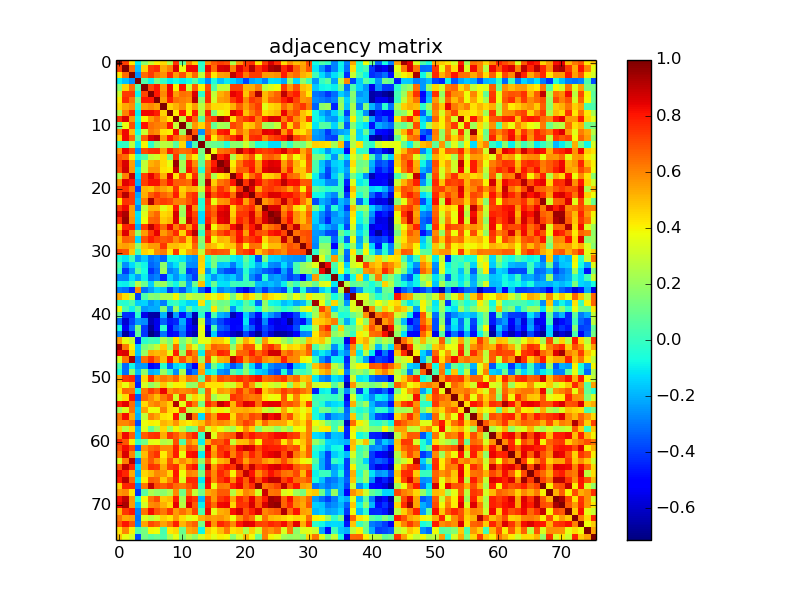

The table this chart was drawn from, first rows:
1.000000000000000000e+00, 7.295979999999999688e-01, 4.236750000000000238e-01, -1.019719999999999932e-01, 1.740700000000000025e-01, 3.085350000000000037e-01, 4.050270000000000259e-01, 4.475680000000000214e-01, 2.448909999999999976e-01, 7.513419999999999543e-01, 9.311700000000000532e-02, 6.049729999999999830e-01, 4.581310000000000104e-01, -2.960000000000000131e-02, 5.829689999999999594e-01, 6.822960000000000136e-01, 7.309550000000000214e-01, 7.048670000000000213e-01, 2.448279999999999901e-01, 5.760459999999999470e-01, 7.331520000000000259e-01, 7.540590000000000348e-01, 4.339199999999999724e-01, 7.325040000000000440e-01
7.295979999999999688e-01, 1.000000000000000000e+00, 6.469930000000000403e-01, -1.736459999999999948e-01, 4.590139999999999776e-01, 7.370090000000000252e-01, 7.653520000000000323e-01, 5.368290000000000006e-01, 6.086610000000000076e-01, 8.634669999999999845e-01, 3.761829999999999896e-01, 8.292610000000000259e-01, 8.316550000000000331e-01, -7.118000000000000195e-03, 8.352439999999999864e-01, 6.485530000000000461e-01, 8.600640000000000507e-01, 8.730620000000000047e-01, 6.094260000000000232e-01, 8.477909999999999613e-01, 7.542879999999999585e-01, 9.165389999999999926e-01, 7.531400000000000317e-01, 8.287700000000000067e-01
4.236750000000000238e-01, 6.469930000000000403e-01, 1.000000000000000000e+00, -2.605509999999999771e-01, 6.514469999999999983e-01, 7.341760000000000508e-01, 6.315399999999999903e-01, 5.833369999999999944e-01, 7.665769999999999529e-01, 5.584179999999999700e-01, 6.969610000000000527e-01, 4.935780000000000167e-01, 6.557950000000000168e-01, 2.825880000000000059e-01, 7.147689999999999877e-01, 4.276110000000000189e-01, 5.560310000000000530e-01, 5.696980000000000377e-01, 9.004370000000000429e-01, 8.098809999999999620e-01, 6.214539999999999509e-01, 7.362079999999999735e-01, 7.365019999999999900e-01, 5.636379999999999724e-01
-1.019719999999999932e-01, -1.736459999999999948e-01, -2.605509999999999771e-01, 1.000000000000000000e+00, 4.485100000000000198e-02, -9.096300000000000219e-02, 1.172210000000000057e-01, -4.841999999999999950e-03, -9.901200000000000279e-02, -5.807799999999999768e-02, -1.005869999999999959e-01, -6.793599999999999639e-02, 6.044599999999999973e-02, -1.027060000000000056e-01, -2.595430000000000237e-01, -5.249899999999999706e-02, -1.759139999999999870e-01, -1.009810000000000013e-01, -1.385170000000000012e-01, -2.146780000000000077e-01, -3.890000000000000124e-01, -2.249829999999999885e-01, -1.794709999999999916e-01, -2.850779999999999981e-01
1.740700000000000025e-01, 4.590139999999999776e-01, 6.514469999999999983e-01, 4.485100000000000198e-02, 1.000000000000000000e+00, 7.124730000000000230e-01, 8.036839999999999540e-01, 5.628400000000000070e-01, 8.281389999999999585e-01, 3.998619999999999952e-01, 8.124540000000000095e-01, 3.094379999999999908e-01, 6.776999999999999691e-01, 3.940949999999999731e-01, 7.080980000000000052e-01, 5.285000000000000114e-02, 2.840050000000000074e-01, 2.859909999999999952e-01, 7.291239999999999943e-01, 7.275599999999999845e-01, 5.174119999999999830e-01, 5.292109999999999870e-01, 6.149590000000000334e-01, 2.877319999999999878e-01
3.085350000000000037e-01, 7.370090000000000252e-01, 7.341760000000000508e-01, -9.096300000000000219e-02, 7.124730000000000230e-01, 1.000000000000000000e+00, 7.994430000000000147e-01, 5.938879999999999715e-01, 8.314789999999999681e-01, 5.636729999999999796e-01, 6.422769999999999868e-01, 6.213330000000000242e-01, 8.622969999999999802e-01, -2.082499999999999976e-02, 7.581940000000000346e-01, 2.884570000000000189e-01, 5.233269999999999866e-01, 5.769640000000000324e-01, 8.399980000000000224e-01, 8.151089999999999725e-01, 4.885619999999999963e-01, 6.732920000000000016e-01, 9.265860000000000207e-01, 5.074199999999999822e-01
4.050270000000000259e-01, 7.653520000000000323e-01, 6.315399999999999903e-01, 1.172210000000000057e-01, 8.036839999999999540e-01, 7.994430000000000147e-01, 1.000000000000000000e+00, 5.524900000000000366e-01, 7.919789999999999885e-01, 6.446349999999999580e-01, 6.132729999999999571e-01, 5.875890000000000279e-01, 9.079040000000000443e-01, 1.768830000000000124e-01, 7.610500000000000043e-01, 3.230469999999999731e-01, 5.562099999999999822e-01, 5.766660000000000119e-01, 7.339759999999999618e-01, 8.134759999999999769e-01, 5.925390000000000379e-01, 7.401159999999999961e-01, 6.938569999999999460e-01, 5.068160000000000442e-01
4.475680000000000214e-01, 5.368290000000000006e-01, 5.833369999999999944e-01, -4.841999999999999950e-03, 5.628400000000000070e-01, 5.938879999999999715e-01, 5.524900000000000366e-01, 1.000000000000000000e+00, 4.625509999999999899e-01, 5.227990000000000137e-01, 5.916949999999999710e-01, 4.334609999999999852e-01, 5.533289999999999598e-01, 2.712700000000000111e-01, 5.566379999999999661e-01, 4.492539999999999867e-01, 4.475759999999999739e-01, 4.355260000000000242e-01, 5.179409999999999847e-01, 6.707140000000000324e-01, 5.481620000000000381e-01, 6.599969999999999448e-01, 7.384450000000000180e-01, 3.552790000000000115e-01
2.448909999999999976e-01, 6.086610000000000076e-01, 7.665769999999999529e-01, -9.901200000000000279e-02, 8.281389999999999585e-01, 8.314789999999999681e-01, 7.919789999999999885e-01, 4.625509999999999899e-01, 1.000000000000000000e+00, 4.123009999999999731e-01, 8.067069999999999519e-01, 4.051290000000000169e-01, 8.032359999999999500e-01, 2.543799999999999950e-01, 7.881259999999999932e-01, 1.369680000000000064e-01, 3.608540000000000081e-01, 4.096119999999999761e-01, 8.596559999999999757e-01, 8.088199999999999834e-01, 4.961690000000000267e-01, 6.156340000000000146e-01, 7.079260000000000552e-01, 4.336979999999999724e-01
7.513419999999999543e-01, 8.634669999999999845e-01, 5.584179999999999700e-01, -5.807799999999999768e-02, 3.998619999999999952e-01, 5.636729999999999796e-01, 6.446349999999999580e-01, 5.227990000000000137e-01, 4.123009999999999731e-01, 1.000000000000000000e+00, 3.004830000000000001e-01, 8.194709999999999495e-01, 6.579540000000000388e-01, 6.721299999999999497e-02, 6.909140000000000281e-01, 7.462729999999999642e-01, 9.577189999999999870e-01, 8.875990000000000268e-01, 4.284049999999999803e-01, 6.764050000000000340e-01, 7.430160000000000098e-01, 7.936450000000000449e-01, 6.168989999999999752e-01, 7.973700000000000232e-01
9.311700000000000532e-02, 3.761829999999999896e-01, 6.969610000000000527e-01, -1.005869999999999959e-01, 8.124540000000000095e-01, 6.422769999999999868e-01, 6.132729999999999571e-01, 5.916949999999999710e-01, 8.067069999999999519e-01, 3.004830000000000001e-01, 1.000000000000000000e+00, 2.051550000000000040e-01, 5.697410000000000529e-01, 4.548690000000000233e-01, 6.385669999999999957e-01, 9.376099999999999712e-02, 2.341429999999999900e-01, 2.123780000000000112e-01, 7.205030000000000046e-01, 6.695149999999999713e-01, 4.605670000000000042e-01, 4.924890000000000101e-01, 6.143939999999999957e-01, 2.235379999999999867e-01
6.049729999999999830e-01, 8.292610000000000259e-01, 4.935780000000000167e-01, -6.793599999999999639e-02, 3.094379999999999908e-01, 6.213330000000000242e-01, 5.875890000000000279e-01, 4.334609999999999852e-01, 4.051290000000000169e-01, 8.194709999999999495e-01, 2.051550000000000040e-01, 1.000000000000000000e+00, 6.855489999999999640e-01, -2.493160000000000098e-01, 6.585919999999999552e-01, 5.556940000000000213e-01, 7.905550000000000077e-01, 8.181990000000000096e-01, 4.404589999999999894e-01, 6.437570000000000237e-01, 5.416680000000000383e-01, 7.067689999999999806e-01, 6.854409999999999670e-01, 8.505960000000000187e-01
4.581310000000000104e-01, 8.316550000000000331e-01, 6.557950000000000168e-01, 6.044599999999999973e-02, 6.776999999999999691e-01, 8.622969999999999802e-01, 9.079040000000000443e-01, 5.533289999999999598e-01, 8.032359999999999500e-01, 6.579540000000000388e-01, 5.697410000000000529e-01, 6.855489999999999640e-01, 1.000000000000000000e+00, 3.778999999999999720e-02, 7.829829999999999846e-01, 4.132109999999999950e-01, 5.911859999999999893e-01, 6.759880000000000333e-01, 7.612459999999999782e-01, 8.403570000000000206e-01, 5.226910000000000167e-01, 7.639000000000000234e-01, 7.762189999999999923e-01, 5.939440000000000275e-01
-2.960000000000000131e-02, -7.118000000000000195e-03, 2.825880000000000059e-01, -1.027060000000000056e-01, 3.940949999999999731e-01, -2.082499999999999976e-02, 1.768830000000000124e-01, 2.712700000000000111e-01, 2.543799999999999950e-01, 6.721299999999999497e-02, 4.548690000000000233e-01, -2.493160000000000098e-01, 3.778999999999999720e-02, 1.000000000000000000e+00, 1.299490000000000089e-01, 1.055050000000000016e-01, 8.001800000000000579e-02, -4.258399999999999685e-02, 1.790769999999999862e-01, 1.733439999999999981e-01, 3.087810000000000277e-01, 1.517239999999999978e-01, -4.626899999999999763e-02, -3.581399999999999861e-02
5.829689999999999594e-01, 8.352439999999999864e-01, 7.147689999999999877e-01, -2.595430000000000237e-01, 7.080980000000000052e-01, 7.581940000000000346e-01, 7.610500000000000043e-01, 5.566379999999999661e-01, 7.881259999999999932e-01, 6.909140000000000281e-01, 6.385669999999999957e-01, 6.585919999999999552e-01, 7.829829999999999846e-01, 1.299490000000000089e-01, 1.000000000000000000e+00, 3.781979999999999786e-01, 6.366060000000000052e-01, 6.618169999999999886e-01, 7.022720000000000073e-01, 9.129410000000000025e-01, 7.875389999999999890e-01, 8.465519999999999712e-01, 7.615279999999999827e-01, 7.286369999999999791e-01
6.822960000000000136e-01, 6.485530000000000461e-01, 4.276110000000000189e-01, -5.249899999999999706e-02, 5.285000000000000114e-02, 2.884570000000000189e-01, 3.230469999999999731e-01, 4.492539999999999867e-01, 1.369680000000000064e-01, 7.462729999999999642e-01, 9.376099999999999712e-02, 5.556940000000000213e-01, 4.132109999999999950e-01, 1.055050000000000016e-01, 3.781979999999999786e-01, 1.000000000000000000e+00, 7.934970000000000079e-01, 8.512990000000000279e-01, 2.421339999999999881e-01, 4.671980000000000022e-01, 5.807170000000000387e-01, 6.978839999999999488e-01, 3.662320000000000020e-01, 6.478300000000000169e-01
7.309550000000000214e-01, 8.600640000000000507e-01, 5.560310000000000530e-01, -1.759139999999999870e-01, 2.840050000000000074e-01, 5.233269999999999866e-01, 5.562099999999999822e-01, 4.475759999999999739e-01, 3.608540000000000081e-01, 9.577189999999999870e-01, 2.341429999999999900e-01, 7.905550000000000077e-01, 5.911859999999999893e-01, 8.001800000000000579e-02, 6.366060000000000052e-01, 7.934970000000000079e-01, 1.000000000000000000e+00, 9.159540000000000459e-01, 4.047789999999999999e-01, 6.275889999999999525e-01, 7.547329999999999872e-01, 7.842209999999999459e-01, 5.713449999999999918e-01, 8.232890000000000486e-01
7.048670000000000213e-01, 8.730620000000000047e-01, 5.696980000000000377e-01, -1.009810000000000013e-01, 2.859909999999999952e-01, 5.769640000000000324e-01, 5.766660000000000119e-01, 4.355260000000000242e-01, 4.096119999999999761e-01, 8.875990000000000268e-01, 2.123780000000000112e-01, 8.181990000000000096e-01, 6.759880000000000333e-01, -4.258399999999999685e-02, 6.618169999999999886e-01, 8.512990000000000279e-01, 9.159540000000000459e-01, 1.000000000000000000e+00, 4.678089999999999749e-01, 6.757520000000000193e-01, 6.658100000000000129e-01, 8.065579999999999972e-01, 5.887430000000000163e-01, 8.483680000000000110e-01
2.448279999999999901e-01, 6.094260000000000232e-01, 9.004370000000000429e-01, -1.385170000000000012e-01, 7.291239999999999943e-01, 8.399980000000000224e-01, 7.339759999999999618e-01, 5.179409999999999847e-01, 8.596559999999999757e-01, 4.284049999999999803e-01, 7.205030000000000046e-01, 4.404589999999999894e-01, 7.612459999999999782e-01, 1.790769999999999862e-01, 7.022720000000000073e-01, 2.421339999999999881e-01, 4.047789999999999999e-01, 4.678089999999999749e-01, 1.000000000000000000e+00, 8.062749999999999639e-01, 4.785320000000000129e-01, 6.462860000000000271e-01, 7.644929999999999781e-01, 4.452389999999999959e-01
5.760459999999999470e-01, 8.477909999999999613e-01, 8.098809999999999620e-01, -2.146780000000000077e-01, 7.275599999999999845e-01, 8.151089999999999725e-01, 8.134759999999999769e-01, 6.707140000000000324e-01, 8.088199999999999834e-01, 6.764050000000000340e-01, 6.695149999999999713e-01, 6.437570000000000237e-01, 8.403570000000000206e-01, 1.733439999999999981e-01, 9.129410000000000025e-01, 4.671980000000000022e-01, 6.275889999999999525e-01, 6.757520000000000193e-01, 8.062749999999999639e-01, 1.000000000000000000e+00, 7.544440000000000035e-01, 9.188600000000000101e-01, 8.169279999999999875e-01, 6.798389999999999711e-01
7.331520000000000259e-01, 7.542879999999999585e-01, 6.214539999999999509e-01, -3.890000000000000124e-01, 5.174119999999999830e-01, 4.885619999999999963e-01, 5.925390000000000379e-01, 5.481620000000000381e-01, 4.961690000000000267e-01, 7.430160000000000098e-01, 4.605670000000000042e-01, 5.416680000000000383e-01, 5.226910000000000167e-01, 3.087810000000000277e-01, 7.875389999999999890e-01, 5.807170000000000387e-01, 7.547329999999999872e-01, 6.658100000000000129e-01, 4.785320000000000129e-01, 7.544440000000000035e-01, 1.000000000000000000e+00, 8.561919999999999531e-01, 5.509110000000000396e-01, 7.219529999999999559e-01
7.540590000000000348e-01, 9.165389999999999926e-01, 7.362079999999999735e-01, -2.249829999999999885e-01, 5.292109999999999870e-01, 6.732920000000000016e-01, 7.401159999999999961e-01, 6.599969999999999448e-01, 6.156340000000000146e-01, 7.936450000000000449e-01, 4.924890000000000101e-01, 7.067689999999999806e-01, 7.639000000000000234e-01, 1.517239999999999978e-01, 8.465519999999999712e-01, 6.978839999999999488e-01, 7.842209999999999459e-01, 8.065579999999999972e-01, 6.462860000000000271e-01, 9.188600000000000101e-01, 8.561919999999999531e-01, 1.000000000000000000e+00, 7.228200000000000180e-01, 7.747319999999999762e-01
4.339199999999999724e-01, 7.531400000000000317e-01, 7.365019999999999900e-01, -1.794709999999999916e-01, 6.149590000000000334e-01, 9.265860000000000207e-01, 6.938569999999999460e-01, 7.384450000000000180e-01, 7.079260000000000552e-01, 6.168989999999999752e-01, 6.143939999999999957e-01, 6.854409999999999670e-01, 7.762189999999999923e-01, -4.626899999999999763e-02, 7.615279999999999827e-01, 3.662320000000000020e-01, 5.713449999999999918e-01, 5.887430000000000163e-01, 7.644929999999999781e-01, 8.169279999999999875e-01, 5.509110000000000396e-01, 7.228200000000000180e-01, 1.000000000000000000e+00, 5.687429999999999986e-01
7.325040000000000440e-01, 8.287700000000000067e-01, 5.636379999999999724e-01, -2.850779999999999981e-01, 2.877319999999999878e-01, 5.074199999999999822e-01, 5.068160000000000442e-01, 3.552790000000000115e-01, 4.336979999999999724e-01, 7.973700000000000232e-01, 2.235379999999999867e-01, 8.505960000000000187e-01, 5.939440000000000275e-01, -3.581399999999999861e-02, 7.286369999999999791e-01, 6.478300000000000169e-01, 8.232890000000000486e-01, 8.483680000000000110e-01, 4.452389999999999959e-01, 6.798389999999999711e-01, 7.219529999999999559e-01, 7.747319999999999762e-01, 5.687429999999999986e-01, 1.000000000000000000e+00
8.659099999999999575e-01, 9.288149999999999462e-01, 5.610870000000000024e-01, -1.178450000000000053e-01, 3.459119999999999973e-01, 5.934899999999999620e-01, 6.546659999999999702e-01, 4.450959999999999916e-01, 4.751659999999999773e-01, 8.692239999999999966e-01, 2.098990000000000022e-01, 8.337930000000000064e-01, 7.060020000000000184e-01, -1.251700000000000035e-01, 7.584640000000000271e-01, 6.729190000000000449e-01, 8.571950000000000403e-01, 8.748869999999999703e-01, 4.694180000000000019e-01, 7.448360000000000536e-01, 7.490449999999999608e-01, 8.627340000000000009e-01, 6.316580000000000528e-01, 8.722750000000000226e-01
7.599609999999999976e-01, 9.572589999999999710e-01, 5.791450000000000209e-01, -1.306029999999999969e-01, 3.785890000000000088e-01, 6.605159999999999920e-01, 6.778419999999999446e-01, 4.722189999999999999e-01, 5.161360000000000392e-01, 8.529529999999999612e-01, 2.910610000000000142e-01, 8.839979999999999505e-01, 7.472600000000000353e-01, -1.257769999999999999e-01, 7.980709999999999749e-01, 6.207949999999999857e-01, 8.437590000000000368e-01, 8.702630000000000088e-01, 5.208639999999999937e-01, 7.792799999999999727e-01, 7.010189999999999477e-01, 8.582659999999999734e-01, 7.051089999999999858e-01, 8.673380000000000534e-01
4.464480000000000115e-01, 7.723609999999999642e-01, 7.968359999999999888e-01, -2.120599999999999985e-01, 7.342340000000000533e-01, 9.004280000000000062e-01, 7.859199999999999520e-01, 6.526440000000000019e-01, 8.360880000000000534e-01, 6.134399999999999853e-01, 7.558829999999999716e-01, 5.761899999999999800e-01, 8.117990000000000483e-01, 1.232039999999999941e-01, 8.627200000000000424e-01, 3.899299999999999988e-01, 5.556050000000000155e-01, 5.870539999999999647e-01, 8.202669999999999684e-01, 9.055560000000000276e-01, 6.627870000000000150e-01, 8.048349999999999671e-01, 8.950630000000000530e-01, 5.692639999999999922e-01
5.871330000000000160e-01, 8.558970000000000189e-01, 6.048489999999999700e-01, 1.824919999999999876e-01, 5.612639999999999851e-01, 7.333049999999999846e-01, 8.436280000000000445e-01, 5.587870000000000337e-01, 6.473649999999999682e-01, 7.683290000000000397e-01, 4.531990000000000185e-01, 7.705269999999999619e-01, 9.186109999999999554e-01, -1.052699999999999990e-02, 7.350529999999999564e-01, 5.803730000000000278e-01, 7.036649999999999849e-01, 7.781209999999999516e-01, 6.589199999999999502e-01, 8.074829999999999508e-01, 5.550859999999999683e-01, 8.128539999999999655e-01, 6.988240000000000007e-01, 6.731780000000000541e-01
5.023020000000000262e-01, 6.699699999999999545e-01, 6.467000000000000526e-01, -1.360099999999999920e-01, 6.966299999999999715e-01, 7.949619999999999465e-01, 7.209250000000000380e-01, 6.833569999999999922e-01, 7.097999999999999865e-01, 5.877879999999999772e-01, 6.843740000000000379e-01, 4.624099999999999877e-01, 7.228269999999999973e-01, 1.653030000000000055e-01, 7.804790000000000338e-01, 3.902800000000000158e-01, 5.133320000000000105e-01, 4.976119999999999988e-01, 6.307709999999999706e-01, 8.168009999999999993e-01, 6.895259999999999723e-01, 7.501560000000000450e-01, 8.021200000000000552e-01, 4.487479999999999802e-01
5.367960000000000509e-01, 5.570880000000000276e-01, 5.228519999999999834e-01, 1.825340000000000018e-01, 4.936670000000000225e-01, 5.644479999999999498e-01, 5.668750000000000178e-01, 7.473849999999999660e-01, 4.922429999999999861e-01, 5.044610000000000483e-01, 4.600429999999999797e-01, 4.246309999999999807e-01, 6.550810000000000244e-01, 1.307740000000000014e-01, 5.357150000000000523e-01, 4.954000000000000070e-01, 4.051759999999999806e-01, 4.781719999999999859e-01, 4.843080000000000163e-01, 6.809460000000000512e-01, 4.003979999999999762e-01, 6.446549999999999780e-01, 6.269409999999999705e-01, 3.685499999999999887e-01
7.180600000000000316e-01, 6.889790000000000081e-01, 4.789200000000000124e-01, 2.385999999999999927e-02, 4.597800000000000220e-01, 4.210690000000000266e-01, 5.863329999999999931e-01, 6.215019999999999989e-01, 4.213689999999999936e-01, 7.421870000000000411e-01, 4.018630000000000257e-01, 5.412069999999999936e-01, 5.851340000000000430e-01, 2.902480000000000060e-01, 6.601759999999999851e-01, 7.093049999999999633e-01, 6.855290000000000550e-01, 6.756520000000000303e-01, 3.510480000000000267e-01, 6.875670000000000393e-01, 7.373699999999999699e-01, 7.898640000000000105e-01, 4.908330000000000193e-01, 6.047630000000000505e-01
-6.948000000000000009e-02, -1.080740000000000034e-01, 1.908500000000000127e-02, -2.504589999999999872e-01, -1.586780000000000135e-01, -3.041719999999999979e-01, -2.610109999999999930e-01, -3.353499999999999814e-01, -7.378700000000000536e-02, -7.688799999999999801e-02, -1.072010000000000046e-01, -2.204679999999999973e-01, -2.463930000000000009e-01, 4.704590000000000161e-01, -5.639000000000000262e-02, 1.312860000000000138e-01, 4.740799999999999875e-02, 4.226200000000000095e-02, -8.942100000000000048e-02, -1.210939999999999933e-01, 8.224800000000000166e-02, -7.968200000000000283e-02, -3.761939999999999729e-01, 1.337659999999999960e-01
4.454199999999999826e-02, -2.526760000000000117e-01, -1.306400000000000061e-01, -8.526000000000000592e-03, -7.862900000000000444e-02, -3.322599999999999998e-01, -2.895829999999999793e-01, 1.791560000000000097e-01, -2.048550000000000093e-01, -1.151009999999999950e-01, 6.538099999999999468e-02, -2.622869999999999924e-01, -2.694630000000000081e-01, 4.532070000000000265e-01, -9.600400000000000600e-02, 1.386799999999999977e-01, -1.660649999999999904e-01, -1.577369999999999883e-01, -2.883870000000000045e-01, -1.375959999999999961e-01, 2.449799999999999894e-02, -8.333200000000000329e-02, -2.101349999999999885e-01, -8.925099999999999700e-02
-8.736000000000000709e-03, -4.030869999999999731e-01, -2.412370000000000070e-01, 7.498000000000000498e-02, -6.509600000000000108e-02, -4.071819999999999884e-01, -3.192130000000000245e-01, 2.124500000000000000e-01, -2.835759999999999947e-01, -2.277470000000000050e-01, 4.945700000000000096e-02, -4.126819999999999933e-01, -3.738630000000000009e-01, 4.311169999999999725e-01, -2.463609999999999967e-01, -4.390899999999999664e-02, -3.045430000000000081e-01, -3.790629999999999833e-01, -3.984340000000000104e-01, -2.588079999999999825e-01, -3.600799999999999834e-02, -2.099239999999999995e-01, -2.620779999999999776e-01, -3.328780000000000072e-01
-2.770039999999999725e-01, -2.794769999999999754e-01, -1.203390000000000015e-01, -2.309460000000000124e-01, -9.694800000000000639e-02, -3.158799999999999941e-01, -2.734010000000000051e-01, -4.386840000000000184e-01, -1.427940000000000043e-01, -2.459570000000000090e-01, -1.435619999999999952e-01, -2.739809999999999746e-01, -3.991979999999999973e-01, 2.210590000000000055e-01, -1.119890000000000052e-01, -2.460259999999999947e-01, -1.490599999999999981e-01, -1.925840000000000052e-01, -1.580620000000000080e-01, -2.662900000000000267e-01, -7.690000000000000438e-04, -2.712970000000000104e-01, -3.679310000000000080e-01, -3.352499999999999925e-02
-9.127000000000000390e-02, -9.416199999999999570e-02, -7.099000000000000275e-03, 2.701100000000000168e-01, 1.087140000000000051e-01, -1.450400000000000023e-01, 1.646219999999999906e-01, 2.043820000000000081e-01, 2.692699999999999955e-02, -8.105099999999999805e-02, 1.268920000000000048e-01, -2.246980000000000088e-01, 1.074579999999999980e-01, 5.035429999999999628e-01, -1.246909999999999963e-01, 1.038639999999999980e-01, -1.118380000000000069e-01, -1.244249999999999939e-01, 1.783900000000000069e-02, -3.621000000000000087e-03, 1.115799999999999952e-02, 5.049499999999999822e-02, -1.788599999999999912e-01, -2.041679999999999884e-01
-2.831429999999999780e-01, -3.133449999999999847e-01, -4.237000000000000210e-01, 5.924810000000000354e-01, -3.141300000000000203e-01, -2.306209999999999927e-01, -1.413119999999999932e-01, -1.707190000000000096e-01, -3.957490000000000174e-01, -2.479590000000000127e-01, -3.582759999999999834e-01, -1.915209999999999968e-01, -9.560899999999999954e-02, -3.492029999999999856e-01, -5.213200000000000056e-01, -1.006439999999999974e-01, -2.816779999999999839e-01, -2.244430000000000036e-01, -2.711740000000000261e-01, -4.417010000000000103e-01, -5.520209999999999839e-01, -4.010639999999999761e-01, -2.638329999999999842e-01, -4.063260000000000205e-01
5.435419999999999696e-01, 4.425490000000000257e-01, 3.029890000000000083e-01, -3.890089999999999937e-01, 4.415000000000000174e-02, 1.666739999999999888e-01, 1.459060000000000079e-01, 2.415609999999999979e-01, 2.476500000000000090e-01, 3.997299999999999742e-01, 1.596700000000000064e-01, 3.083580000000000210e-01, 2.582749999999999768e-01, 2.510220000000000229e-01, 4.247730000000000117e-01, 3.561460000000000181e-01, 4.406169999999999809e-01, 3.607159999999999811e-01, 1.333540000000000003e-01, 3.479539999999999855e-01, 5.002900000000000125e-01, 4.274580000000000046e-01, 2.731629999999999892e-01, 5.006819999999999604e-01
-1.982199999999999934e-02, -3.530300000000000105e-02, 3.615199999999999664e-02, -1.557340000000000113e-01, -1.434060000000000057e-01, -2.472239999999999993e-01, -1.937750000000000028e-01, -2.918859999999999788e-01, -3.597399999999999903e-02, 8.685000000000000012e-03, -8.277800000000000435e-02, -1.391729999999999912e-01, -1.335369999999999890e-01, 4.338659999999999739e-01, -1.332799999999999957e-02, 2.008999999999999952e-01, 1.091229999999999978e-01, 1.248370000000000035e-01, -6.753599999999999881e-02, -1.005560000000000065e-01, 6.278799999999999659e-02, -4.968199999999999700e-02, -3.265259999999999829e-01, 1.893529999999999935e-01
3.817280000000000117e-01, 2.947999999999999926e-02, -8.706400000000000250e-02, 6.745099999999999707e-02, -2.433079999999999965e-01, -2.119099999999999873e-01, -2.116909999999999903e-01, 1.502749999999999919e-01, -2.548869999999999747e-01, 1.931910000000000016e-01, -1.310260000000000036e-01, 9.422300000000000120e-02, -8.248800000000000576e-02, 3.154099999999999959e-02, 1.760999999999999979e-03, 4.283819999999999850e-01, 1.363820000000000032e-01, 1.967899999999999927e-01, -2.546329999999999982e-01, -3.313699999999999979e-02, 1.012760000000000049e-01, 1.063290000000000068e-01, -6.147199999999999886e-02, 2.143259999999999887e-01
1.062820000000000015e-01, -4.157859999999999889e-01, -4.195670000000000233e-01, -3.640499999999999986e-02, -5.524350000000000094e-01, -6.505199999999999871e-01, -6.555069999999999508e-01, -1.945169999999999955e-01, -6.513679999999999470e-01, -2.314180000000000126e-01, -4.769519999999999871e-01, -2.490789999999999949e-01, -6.329329999999999679e-01, -2.405799999999999952e-02, -4.505520000000000080e-01, 3.890799999999999814e-02, -1.925090000000000134e-01, -2.390629999999999977e-01, -6.306749999999999856e-01, -5.028280000000000527e-01, -1.421169999999999933e-01, -3.226080000000000059e-01, -4.811730000000000174e-01, -1.411509999999999987e-01
-3.219949999999999757e-01, -5.836569999999999814e-01, -3.813270000000000270e-01, -2.375269999999999881e-01, -2.590810000000000057e-01, -6.229810000000000070e-01, -5.526459999999999706e-01, -3.325609999999999955e-01, -4.607539999999999969e-01, -4.357590000000000074e-01, -2.089199999999999946e-01, -4.851369999999999849e-01, -6.723919999999999897e-01, 2.991230000000000278e-01, -4.014630000000000143e-01, -2.775790000000000202e-01, -3.846410000000000107e-01, -4.634530000000000038e-01, -4.940410000000000079e-01, -5.218570000000000153e-01, -1.055539999999999951e-01, -4.645380000000000065e-01, -5.700389999999999624e-01, -2.719889999999999808e-01
-6.715000000000000135e-02, -5.393499999999999961e-01, -3.081209999999999782e-01, 1.296420000000000072e-01, -4.009690000000000198e-01, -6.733550000000000368e-01, -5.433489999999999709e-01, -2.910400000000000140e-02, -5.290650000000000075e-01, -3.438169999999999837e-01, -2.600250000000000061e-01, -5.018319999999999448e-01, -5.776580000000000048e-01, 3.762750000000000261e-01, -5.518800000000000372e-01, 4.793900000000000244e-02, -3.364130000000000176e-01, -3.803599999999999759e-01, -4.977619999999999822e-01, -4.855860000000000176e-01, -2.047710000000000086e-01, -3.416750000000000065e-01, -5.476440000000000197e-01, -3.712579999999999769e-01
-2.817129999999999912e-01, -6.647180000000000311e-01, -4.764829999999999899e-01, 8.554200000000000692e-02, -4.063709999999999822e-01, -7.141030000000000433e-01, -6.299529999999999852e-01, -2.997119999999999784e-01, -5.294929999999999914e-01, -4.731750000000000123e-01, -3.156399999999999761e-01, -5.731629999999999781e-01, -6.402809999999999890e-01, 3.515699999999999936e-01, -6.378899999999999570e-01, -1.483059999999999934e-01, -4.430959999999999899e-01, -4.690090000000000092e-01, -5.979849999999999888e-01, -6.432700000000000085e-01, -3.822679999999999967e-01, -5.726890000000000036e-01, -6.761859999999999538e-01, -4.168830000000000036e-01
5.573740000000000361e-01, 3.678779999999999828e-01, 2.934490000000000154e-01, -4.595659999999999745e-01, -2.555699999999999986e-02, 2.777699999999999961e-02, 2.755000000000000070e-03, 2.412390000000000090e-01, 1.307059999999999889e-01, 4.297030000000000016e-01, 1.429209999999999925e-01, 2.832910000000000150e-01, 9.991800000000000681e-02, 3.705289999999999973e-01, 3.548760000000000248e-01, 4.901510000000000034e-01, 4.743789999999999951e-01, 3.971910000000000163e-01, 4.200099999999999667e-02, 3.076760000000000050e-01, 5.312419999999999920e-01, 4.299359999999999848e-01, 1.642349999999999921e-01, 5.633550000000000502e-01
9.428370000000000362e-01, 6.216030000000000166e-01, 4.001089999999999924e-01, -1.561079999999999968e-01, 1.366819999999999979e-01, 2.065269999999999884e-01, 2.881759999999999877e-01, 4.653349999999999986e-01, 1.850320000000000020e-01, 6.503079999999999972e-01, 8.695799999999999363e-02, 5.127030000000000198e-01, 3.381890000000000174e-01, 9.395000000000000573e-02, 5.110179999999999723e-01, 6.707330000000000236e-01, 6.365070000000000450e-01, 6.194739999999999691e-01, 1.915189999999999948e-01, 5.210299999999999931e-01, 7.028769999999999740e-01, 6.962970000000000548e-01, 3.607339999999999991e-01, 6.910300000000000331e-01
8.412070000000000380e-01, 8.655690000000000328e-01, 4.539909999999999779e-01, -1.616859999999999964e-01, 2.027879999999999960e-01, 5.317199999999999704e-01, 5.108489999999999975e-01, 5.258960000000000301e-01, 3.586730000000000196e-01, 7.858209999999999917e-01, 2.103810000000000124e-01, 7.352689999999999504e-01, 6.066350000000000353e-01, -9.718100000000000349e-02, 6.731899999999999551e-01, 6.358380000000000143e-01, 7.793670000000000320e-01, 7.464600000000000124e-01, 3.380730000000000124e-01, 6.524830000000000352e-01, 6.669399999999999773e-01, 7.913750000000000506e-01, 6.535549999999999971e-01, 7.436559999999999837e-01
3.414110000000000200e-01, 6.317599999999999882e-01, 9.343329999999999691e-01, -2.844019999999999881e-01, 6.424079999999999790e-01, 7.557260000000000089e-01, 6.285629999999999828e-01, 5.029609999999999914e-01, 8.025940000000000296e-01, 5.097660000000000524e-01, 7.051239999999999730e-01, 5.341740000000000377e-01, 6.500070000000000014e-01, 2.065259999999999874e-01, 7.103300000000000169e-01, 3.420270000000000254e-01, 5.211590000000000389e-01, 5.453519999999999479e-01, 9.011930000000000218e-01, 7.889620000000000521e-01, 5.748339999999999561e-01, 6.912740000000000551e-01, 7.367329999999999712e-01, 5.852000000000000535e-01
4.859700000000000131e-02, -3.206359999999999766e-01, -8.056099999999999373e-02, -2.407849999999999990e-01, -2.436069999999999902e-01, -4.996990000000000043e-01, -4.616330000000000156e-01, -1.809900000000000050e-02, -3.388849999999999918e-01, -1.438800000000000079e-01, -8.513999999999999346e-02, -3.375690000000000079e-01, -5.288359999999999728e-01, 4.978730000000000100e-01, -2.759139999999999926e-01, 1.149389999999999995e-01, -8.150100000000000400e-02, -2.005720000000000003e-01, -3.609249999999999958e-01, -2.556410000000000071e-01, 1.266140000000000043e-01, -1.293650000000000078e-01, -3.709990000000000232e-01, -1.005270000000000052e-01
-6.343000000000000027e-02, -3.143170000000000130e-01, 1.937290000000000123e-01, -1.790970000000000062e-01, 1.818760000000000099e-01, -2.054509999999999947e-01, -1.757319999999999993e-01, 1.985040000000000138e-01, -1.778999999999999982e-03, -2.603199999999999958e-01, 2.432070000000000065e-01, -3.997839999999999727e-01, -2.865860000000000074e-01, 5.486849999999999783e-01, -9.504300000000000248e-02, -4.232400000000000051e-02, -2.472900000000000098e-01, -2.862179999999999724e-01, 6.993399999999999617e-02, -2.154299999999999965e-02, 1.809860000000000080e-01, -4.042199999999999960e-02, -1.424660000000000093e-01, -1.830640000000000045e-01
5.329810000000000381e-01, 7.475220000000000198e-01, 7.777519999999999989e-01, -3.837760000000000060e-01, 4.513409999999999922e-01, 7.555920000000000414e-01, 5.605989999999999585e-01, 6.284570000000000434e-01, 5.881859999999999866e-01, 6.620209999999999706e-01, 4.731130000000000058e-01, 6.246279999999999610e-01, 6.023290000000000033e-01, 8.400900000000000034e-02, 6.806849999999999845e-01, 5.269230000000000302e-01, 7.080459999999999532e-01, 6.700930000000000497e-01, 7.125759999999999872e-01, 7.676180000000000225e-01, 7.166599999999999637e-01, 7.720329999999999693e-01, 8.162899999999999601e-01, 6.444290000000000296e-01
4.764289999999999914e-01, 3.723090000000000011e-01, 5.187519999999999909e-01, -4.361249999999999849e-01, 3.298559999999999826e-01, 1.954019999999999924e-01, 2.651830000000000020e-01, 4.778640000000000110e-01, 3.249609999999999999e-01, 4.002510000000000234e-01, 3.978539999999999854e-01, 1.839880000000000126e-01, 1.966690000000000105e-01, 5.693150000000000155e-01, 4.340310000000000001e-01, 4.356079999999999952e-01, 4.252900000000000014e-01, 3.250759999999999761e-01, 3.142809999999999770e-01, 4.900360000000000271e-01, 7.257059999999999622e-01, 5.597539999999999738e-01, 2.906369999999999787e-01, 4.041069999999999940e-01
4.348879999999999968e-01, 6.583529999999999660e-01, 6.376110000000000388e-01, -9.022499999999999964e-02, 6.301489999999999592e-01, 7.340309999999999890e-01, 6.681759999999999922e-01, 8.341589999999999838e-01, 5.736769999999999925e-01, 6.254859999999999864e-01, 5.905979999999999563e-01, 6.076899999999999524e-01, 6.493640000000000523e-01, 1.254359999999999919e-01, 6.697940000000000005e-01, 3.998669999999999725e-01, 5.583289999999999642e-01, 5.346610000000000529e-01, 6.099510000000000209e-01, 7.428160000000000318e-01, 5.982760000000000300e-01, 7.136850000000000138e-01, 8.332389999999999519e-01, 4.711170000000000080e-01
3.323439999999999728e-01, 4.413340000000000041e-01, 8.117469999999999963e-01, -3.533359999999999834e-01, 6.569960000000000244e-01, 5.864949999999999886e-01, 4.999739999999999740e-01, 6.245570000000000288e-01, 7.126770000000000049e-01, 3.265469999999999762e-01, 7.398280000000000411e-01, 2.999029999999999752e-01, 4.624400000000000177e-01, 3.480889999999999818e-01, 6.557549999999999768e-01, 2.175570000000000004e-01, 3.193349999999999800e-01, 3.141240000000000143e-01, 7.538569999999999993e-01, 7.152490000000000236e-01, 6.407220000000000137e-01, 6.163250000000000117e-01, 6.333579999999999766e-01, 4.212469999999999826e-01
7.872649999999999926e-01, 8.509959999999999747e-01, 6.410519999999999552e-01, -2.252069999999999905e-01, 4.461410000000000098e-01, 5.718450000000000477e-01, 6.131579999999999808e-01, 5.451230000000000242e-01, 4.622060000000000057e-01, 9.232190000000000119e-01, 3.598439999999999972e-01, 7.594149999999999512e-01, 6.197470000000000478e-01, 1.270519999999999983e-01, 7.751299999999999857e-01, 6.773829999999999574e-01, 8.939979999999999594e-01, 8.286019999999999497e-01, 5.062659999999999938e-01, 7.474950000000000205e-01, 8.537050000000000471e-01, 8.345350000000000268e-01, 6.438059999999999894e-01, 8.382399999999999851e-01
2.235350000000000115e-01, 3.435360000000000080e-01, 6.319649999999999990e-01, -1.605330000000000090e-01, 5.477990000000000359e-01, 3.820009999999999795e-01, 3.838940000000000130e-01, 6.156730000000000258e-01, 4.487510000000000110e-01, 4.227949999999999764e-01, 7.528190000000000159e-01, 2.778800000000000159e-01, 3.092799999999999994e-01, 3.952820000000000222e-01, 4.986030000000000184e-01, 3.497890000000000166e-01, 4.058939999999999770e-01, 3.507739999999999747e-01, 5.216859999999999831e-01, 5.133609999999999562e-01, 5.349620000000000486e-01, 5.101259999999999684e-01, 4.753620000000000068e-01, 3.105439999999999867e-01
6.325939999999999896e-01, 8.233040000000000358e-01, 5.324339999999999629e-01, -1.988669999999999882e-01, 2.901150000000000118e-01, 5.991499999999999604e-01, 5.419119999999999493e-01, 4.318569999999999909e-01, 4.117129999999999956e-01, 8.009990000000000165e-01, 2.179069999999999896e-01, 9.467309999999999892e-01, 6.437169999999999837e-01, -1.260960000000000136e-01, 6.761779999999999458e-01, 5.589309999999999556e-01, 7.949000000000000510e-01, 7.952479999999999549e-01, 4.473050000000000082e-01, 6.509639999999999871e-01, 6.010330000000000394e-01, 7.162659999999999583e-01, 6.768049999999999899e-01, 9.061069999999999958e-01
6.046190000000000175e-01, 6.038010000000000321e-01, 6.441189999999999971e-01, -3.663870000000000182e-01, 3.754750000000000032e-01, 4.080750000000000210e-01, 3.939960000000000129e-01, 5.113370000000000415e-01, 4.826590000000000047e-01, 5.736019999999999452e-01, 4.465600000000000125e-01, 4.085289999999999755e-01, 4.536450000000000204e-01, 4.915809999999999902e-01, 6.271360000000000268e-01, 5.567419999999999591e-01, 6.025369999999999893e-01, 5.765160000000000284e-01, 4.865129999999999733e-01, 6.289219999999999811e-01, 7.272640000000000216e-01, 6.780209999999999848e-01, 4.771969999999999823e-01, 6.536699999999999733e-01
4.617330000000000045e-01, 2.700989999999999780e-01, 4.403259999999999952e-01, -1.963179999999999925e-01, 3.451850000000000196e-01, 8.972700000000000120e-02, 2.348079999999999889e-01, 4.509259999999999935e-01, 2.113810000000000133e-01, 3.948579999999999868e-01, 2.826649999999999996e-01, 9.861200000000000521e-02, 1.490339999999999998e-01, 6.101649999999999574e-01, 3.138730000000000131e-01, 4.488360000000000127e-01, 3.650550000000000184e-01, 2.846400000000000041e-01, 2.280310000000000115e-01, 3.997069999999999790e-01, 5.916909999999999670e-01, 4.648090000000000277e-01, 1.689350000000000018e-01, 2.969919999999999782e-01
5.942650000000000432e-01, 8.321680000000000188e-01, 6.693719999999999670e-01, -1.658119999999999872e-01, 6.742439999999999545e-01, 7.391990000000000505e-01, 7.573849999999999749e-01, 5.263719999999999510e-01, 7.502560000000000340e-01, 6.827609999999999513e-01, 5.744439999999999547e-01, 7.015860000000000429e-01, 7.833320000000000283e-01, 8.299999999999999815e-05, 9.644869999999999832e-01, 3.562040000000000206e-01, 6.137080000000000313e-01, 6.637929999999999664e-01, 6.827459999999999640e-01, 8.785230000000000539e-01, 7.170419999999999572e-01, 8.105780000000000207e-01, 7.511349999999999971e-01, 7.288919999999999844e-01
7.769690000000000207e-01, 6.911040000000000516e-01, 4.078330000000000011e-01, -1.566899999999999890e-02, 1.169660000000000005e-01, 3.520800000000000041e-01, 3.674520000000000008e-01, 2.559500000000000108e-01, 2.827879999999999838e-01, 6.934169999999999501e-01, 4.951300000000000145e-02, 6.112400000000000055e-01, 5.135739999999999750e-01, -9.358500000000000152e-02, 5.446499999999999675e-01, 7.038489999999999469e-01, 6.801570000000000116e-01, 7.715619999999999701e-01, 2.939570000000000238e-01, 4.972960000000000158e-01, 5.082999999999999741e-01, 6.242020000000000346e-01, 3.971879999999999855e-01, 7.499930000000000208e-01
... 15 more rows
